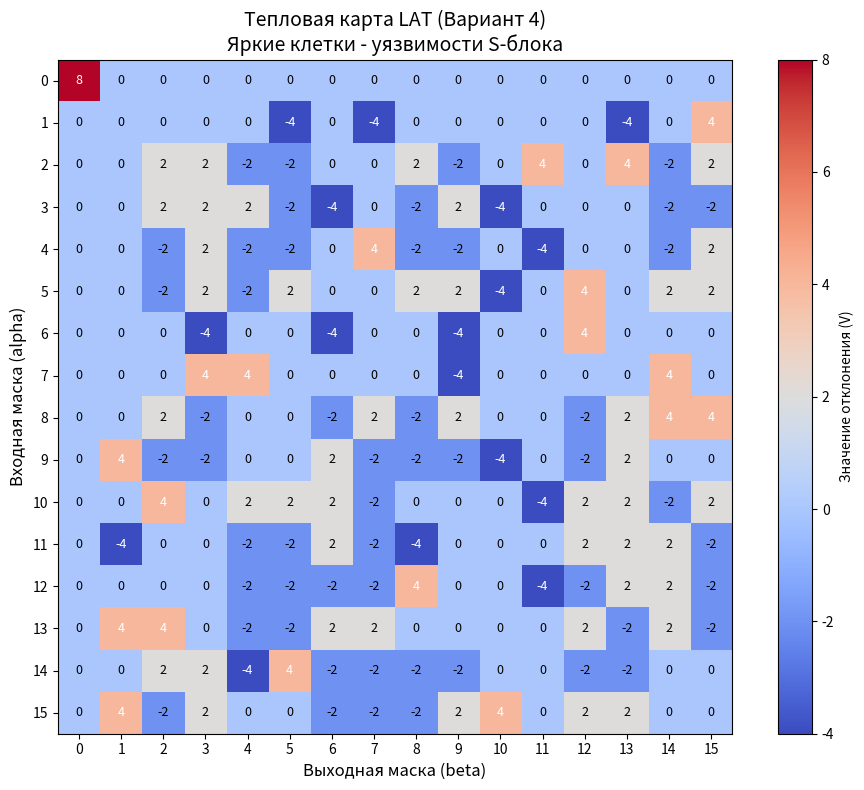

Recreate this plot in Python.
import matplotlib.pyplot as plt
import numpy as np
import os

def dot_product(val, mask):
    # Вычисляет XOR-сумму битов результата логического AND
    res = val & mask
    return bin(res).count('1') % 2

def build_lat(sbox):
    size = len(sbox)
    lat = [[0]*size for _ in range(size)]

    for alpha in range(size):
        for beta in range(size):
            matches = 0
            for x in range(size):
                if dot_product(x, alpha) == dot_product(sbox[x], beta):
                    matches += 1
            lat[alpha][beta] = matches - (size // 2)
    return lat

# Вариант 4
s_box_v4 = [0xC, 0x5, 0x6, 0xB, 0x9, 0x0, 0xA, 0xD, 0x3, 0xE, 0xF, 0x8, 0x4, 0x7, 0x1, 0x2]

# Строим таблицу
my_lat = build_lat(s_box_v4)

print("ТАБЛИЦА ЛИНЕЙНЫХ АППРОКСИМАЦИЙ (LAT)")
print("    ", end="")
for i in range(16):
    print(f"b{i:<2}", end=" ")
print("\n" + "-"*65)

for i, row in enumerate(my_lat):
    print(f"a{i:<2}|", end="")
    for val in row:
        print(f"{val:3}", end=" ")
    print()

max_abs_val = -1
best_alpha = -1
best_beta = -1

for alpha in range(16):
    for beta in range(16):
        if alpha == 0 and beta == 0:
            continue
        
        current_abs = abs(my_lat[alpha][beta])
        if current_abs > max_abs_val:
            max_abs_val = current_abs
            best_alpha = alpha
            best_beta = beta

real_val = my_lat[best_alpha][best_beta]

print("\nРЕЗУЛЬТАТ АНАЛИЗА")
print(f"Максимальное отклонение: {real_val} (по модулю {max_abs_val})")
print(f"Найдено в координатах: alpha (вход) = {best_alpha}, beta (выход) = {best_beta}")

# === ОТРИСОВКА И СОХРАНЕНИЕ ГРАФИКА ===
lat_array = np.array(my_lat)

plt.figure(figsize=(10, 8))
plt.imshow(lat_array, cmap='coolwarm', interpolation='nearest')
plt.colorbar(label='Значение отклонения (V)')

for i in range(16):
    for j in range(16):
        text_color = 'black' if abs(lat_array[i, j]) < 3 else 'white'
        plt.text(j, i, str(lat_array[i, j]), ha='center', va='center', color=text_color, fontsize=9)

plt.title('Тепловая карта LAT (Вариант 4)\nЯркие клетки - уязвимости S-блока', fontsize=14)
plt.xlabel('Выходная маска (beta)', fontsize=12)
plt.ylabel('Входная маска (alpha)', fontsize=12)
plt.xticks(range(16))
plt.yticks(range(16))
plt.tight_layout()

# Вместо вывода на экран сохраняем в картинку высокого качества (300 dpi)
file_name = "lat_heatmap_var4.png"
plt.savefig(file_name, dpi=300)

print(f"\n[+] Скрипт завершен! Картинка успешно сохранена как: {os.path.abspath(file_name)}")
